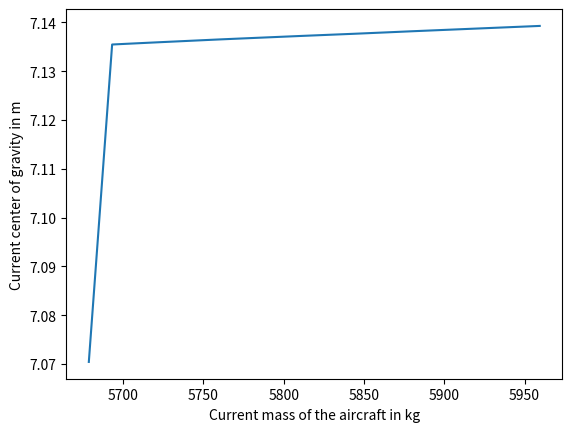

This chart was generated by the following Python code:
import matplotlib.pyplot as plt

#constants
inch = 0.0254
lbs = 0.453592
lbsinch = 0.113
g = 9.81

#inputs(lbs,inch)
mBEM = 9165*lbs #kg
momentBEM = 2672953.5*lbsinch
mpax = [90,102,68,70,76,82,105,87,60] #kg
xpax = [131,131,214,214,251,251,288,288,170]
xpaxmoved = [131,131,214,214,251,251,150,288,170]
mfuelstart = 2628*lbs #kg
fuelmoment = []
fuelused = [286,462,497,543,569,590,612,692,710,727,746,798,814,843,873,905] #lbs
fuelused = [i * lbs for i in fuelused]
tablefuelmass = [1700,1800,1900,2000,2100,2200,2300,2400] #lbs
tablefuelmoment = [485656,514116,542564,570990,599404,627847,656282,684696]
currentfuel = [mfuelstart/lbs - i/lbs for i in fuelused]

#Definitions

def momentfuel(currentfuel,lowfuel,highfuel,lowmoment,highmoment):
    return lowmoment + (currentfuel-lowfuel)/(highfuel-lowfuel)*(highmoment-lowmoment)

def cgloc(totalmass, currentfuel, totalmoment, fuelmoment):
    cg = []
    for l in range(len(totalmoment)):
        totalmass[l] = totalmass[l] + currentfuel[l]
        totalmoment[l] = totalmoment[l] + fuelmoment[l]

    for k in range(len(totalmoment)):
        cg.append(totalmoment[k] / totalmass[k] / 9.81)
    return cg

#Calculations

totalmass = [mBEM+sum(mpax) for i in fuelused]
totalmoment = [(momentBEM + sum(mpax[j]*xpax[j]*9.81*inch for j in range(len(mpax)))) for i in range(len(fuelused) -1)]
totalmoment.append(momentBEM + sum(mpax[j]*xpaxmoved[j]*9.81*inch for j in range(len(mpax))))

currentfuel = [i * lbs for i in currentfuel]

for i in range(len(currentfuel)):
    for j in range(len(tablefuelmass)):
        if currentfuel[i]/lbs >= tablefuelmass[j] and currentfuel[i]/lbs <= tablefuelmass[j+1]:
            fuelmoment.append((momentfuel(currentfuel[i]/lbs,tablefuelmass[j],tablefuelmass[j+1],tablefuelmoment[j],\
                                          tablefuelmoment[j+1]))*lbsinch)
cgrange = cgloc(totalmass,currentfuel,totalmoment,fuelmoment)
print("totalmoment: ",totalmoment,"totalmass: ",totalmass,"cg: ",cgrange)
print("fuelmoment: ",fuelmoment)

plt.plot(totalmass,cgrange)
plt.xlabel("Current mass of the aircraft in kg")
plt.ylabel("Current center of gravity in m")
plt.show()
